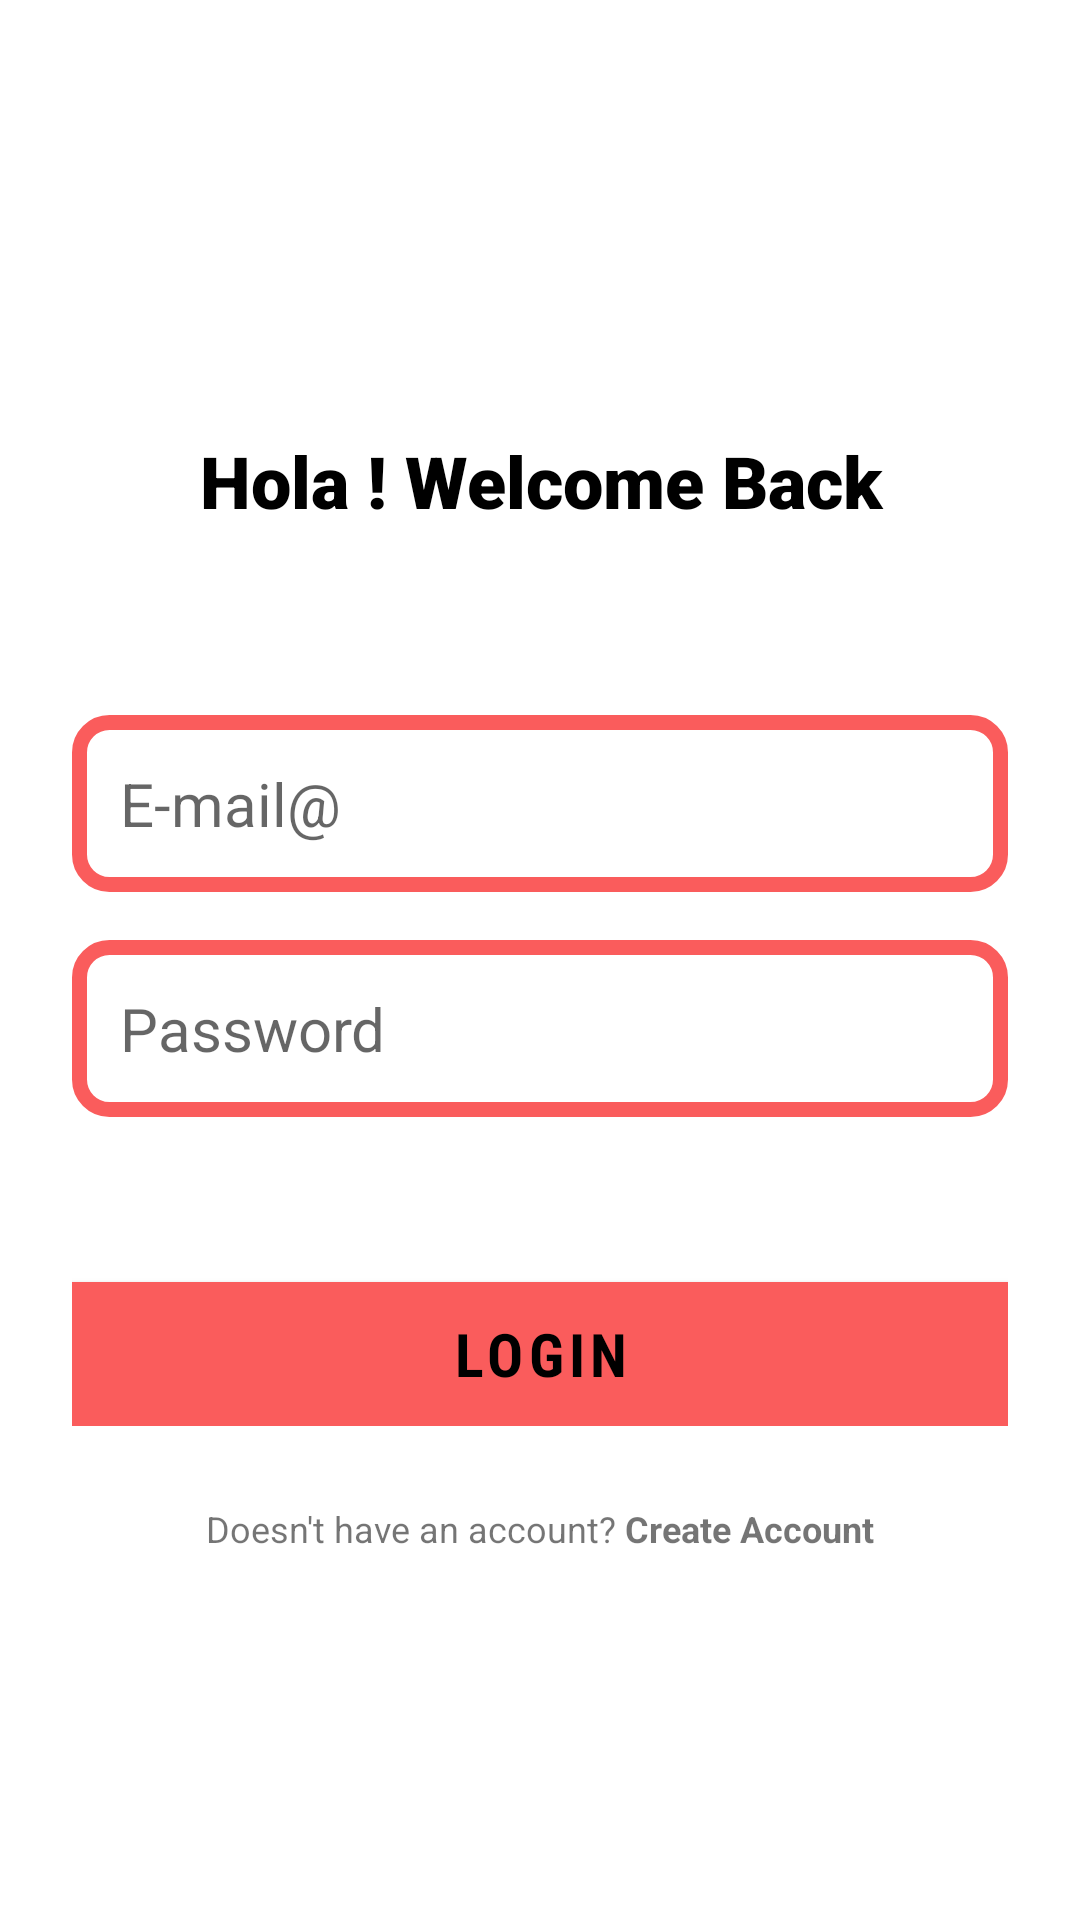

The Android layout XML behind this screen, and the referenced resources:
<!-- AndroidManifest.xml: application theme Theme.LearnLog -->
<!-- res/layout/activity_login.xml -->
<?xml version="1.0" encoding="utf-8"?>
<RelativeLayout xmlns:android="http://schemas.android.com/apk/res/android"
    xmlns:app="http://schemas.android.com/apk/res-auto"
    xmlns:tools="http://schemas.android.com/tools"
    android:layout_width="match_parent"
    android:layout_height="wrap_content"
    android:padding="24dp"
    tools:context=".LoginActivity">
    <ImageView
        android:layout_width="100dp"
        android:layout_height="100dp"
        android:src="@drawable/login1"
        android:padding="26dp"
        android:id="@+id/login_icon"
        android:layout_centerHorizontal="true"/>
    <LinearLayout
        android:id="@+id/intro"
        android:padding="20dp"
        android:layout_width="match_parent"
        android:layout_height="wrap_content"
        android:layout_below="@+id/login_icon"
        android:orientation="vertical">

        <TextView
            android:layout_width="match_parent"
            android:layout_height="wrap_content"
            android:text="Hola ! Welcome Back"
            android:textSize="24sp"
            android:textAlignment="center"
            android:textStyle="bold"
            android:textColor="@color/black"
            android:fontFamily="sans-serif-black" />
    </LinearLayout>
    <LinearLayout
        android:id="@+id/form_layout"
        android:textAlignment="center"
        android:layout_marginVertical="26dp"
        android:layout_width="match_parent"
        android:layout_height="wrap_content"
        android:layout_below="@+id/intro"
        android:orientation="vertical">
        <EditText
            android:id="@+id/email_id_text"
            android:layout_width="match_parent"
            android:layout_height="wrap_content"
            android:hint="E-mail@"
            android:textSize="20sp"
            android:inputType="textEmailAddress"
            android:padding="16dp"
            android:layout_marginTop="16dp"
            android:background="@drawable/roundedbg"/>
        <EditText

            android:id="@+id/password_id_text"
            android:layout_width="match_parent"
            android:layout_height="wrap_content"
            android:hint="Password"
            android:textSize="20sp"
            android:inputType="textPassword"
            android:padding="16dp"
            android:layout_marginTop="16dp"
            android:background="@drawable/roundedbg"/>


        <com.google.android.material.button.MaterialButton
            android:id="@+id/login_btn"
            android:layout_width="match_parent"
            android:layout_height="wrap_content"
            android:layout_below="@+id/pass"
            android:background="@color/main"
            android:fontFamily="sans-serif-condensed"
            android:padding="1dp"
            android:text="login"
            android:textSize="20sp"
            android:layout_marginTop="55sp"
            android:textAlignment="center"
            android:textColor="@color/black"
            android:textStyle="bold" />

        <ProgressBar

            android:id="@+id/progress_bar"
            android:layout_width="32dp"
            android:layout_height="32dp"
            android:layout_gravity="center"
            android:layout_marginTop="16dp"
            android:indeterminateTint="@color/main"
            android:outlineSpotShadowColor="@color/black"
            android:textAlignment="center"
            android:visibility="gone">

        </ProgressBar>
    </LinearLayout>
    <LinearLayout
        android:orientation="horizontal"
        android:gravity="center"
        android:layout_width="match_parent"
        android:layout_height="wrap_content"
        android:layout_below="@+id/form_layout">
        <TextView
            android:id="@+id/hav_acc"
            android:textSize="12dp"
            android:layout_width="wrap_content"
            android:layout_height="wrap_content"
            android:text="Doesn't have an account? " />

        <TextView
            android:textSize="12dp"
            android:id="@+id/create_account_text_view_btn"
            android:layout_width="wrap_content"
            android:layout_height="wrap_content"
            android:text="Create Account"
            android:textStyle="bold"/>
    </LinearLayout>

</RelativeLayout>
<!-- resources referenced by this layout -->
<resources>
  <color name="black">#FF000000</color>
  <color name="main">#FA5C5C</color>
  <!-- drawable roundedbg (drawable) -->
  <?xml version="1.0" encoding="utf-8"?>
  <shape xmlns:android="http://schemas.android.com/apk/res/android"
  android:shape="rectangle">
      <corners android:radius="10dp"/>
      <stroke android:width="5dp" android:color="@color/main"/>
  
  </shape>
  <style name="Theme.LearnLog" parent="Theme.MaterialComponents.DayNight.NoActionBar">
          
          <item name="colorPrimary">@color/main</item>
          <item name="colorPrimaryVariant">@color/main</item>
          <item name="colorOnPrimary">@color/white</item>
          
          <item name="colorSecondary">@color/teal_200</item>
          <item name="colorSecondaryVariant">@color/teal_700</item>
          <item name="colorOnSecondary">@color/black</item>
          
  
          
      </style>
  <color name="white">#FFFFFFFF</color>
  <color name="teal_200">#FF03DAC5</color>
  <color name="teal_700">#FF018786</color>
</resources>
